Run: headless pygame with SDL's dummy video driver; simulated clock (each Clock.tick advances the game by its frame time, no real sleeping); random seed 0; keys injected as events and as key.get_pressed() state; no mouse input; restart key RETURN tapped at the start of phases 3 and 4.
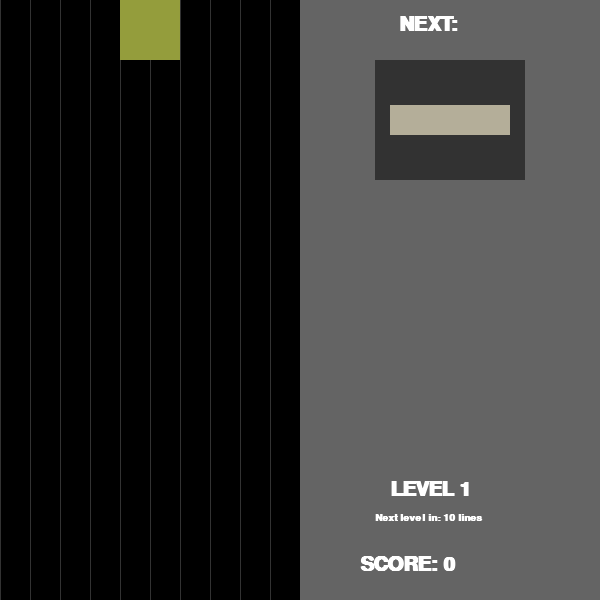
Frame 1 of 4 · flips 1–60 · no input
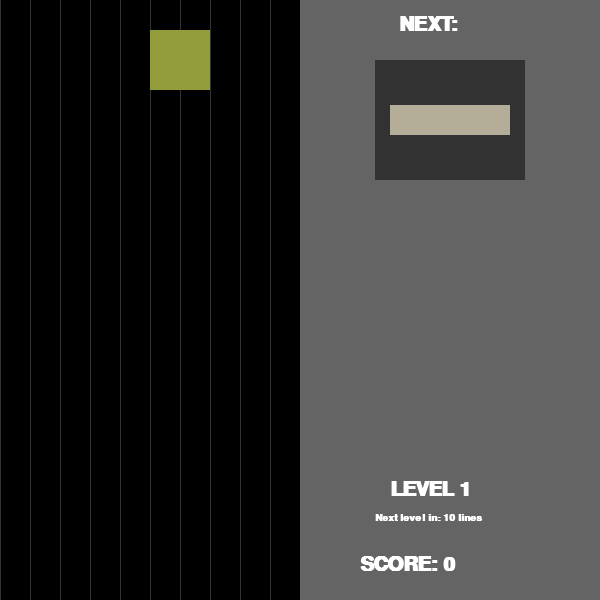
Frame 2 of 4 · flips 61–180 · tapped SPACE, RETURN · held RIGHT (→), D
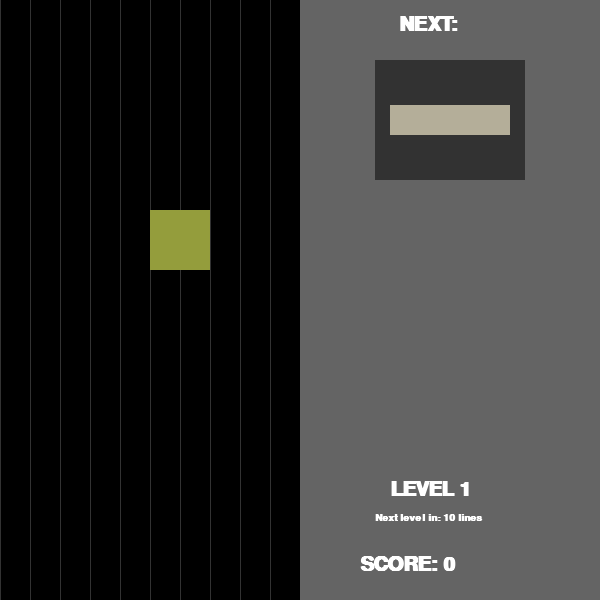
Frame 3 of 4 · flips 181–300 · tapped RETURN · held DOWN (↓), S
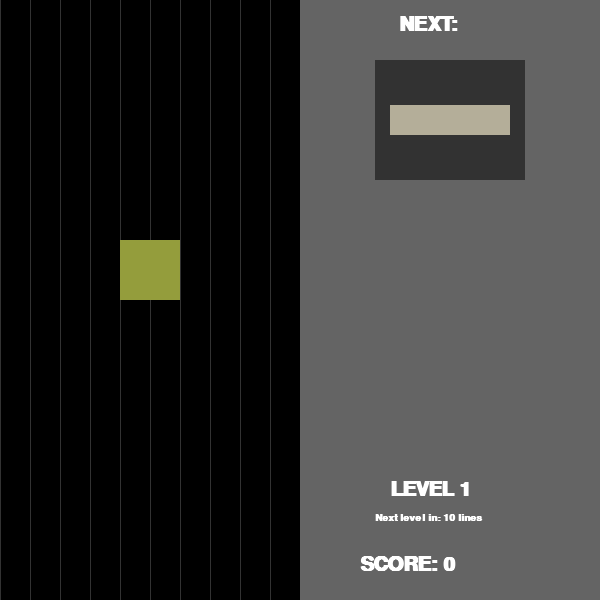
Frame 4 of 4 · flips 301–420 · tapped RETURN · held LEFT (←), A, UP (↑), W

The pygame program that drew these frames:

import pygame as p # type: ignore
from random import randint
import time, sys

Size = 30

figures = {
    'Z': [[1, 1, 0],
          [0, 1, 1]],

    'S': [[0, 1, 1],
          [1, 1, 0]],

    'I': [[1, 1, 1, 1]],

    'L': [[1, 1, 1],
          [1, 0, 0]],

    'J': [[1, 1, 1],
          [0, 0, 1]],

    'T': [[1, 1, 1],
          [0, 1, 0]],

    'O': [[1, 1],
          [1, 1]]

}

keys = list(figures.keys())
field = [[0 for _ in range(10)] for _ in range(20)]


next_figure = [figures[keys[randint(0, len(keys) - 1)]], (randint(50, 200), randint(50, 200), randint(50, 200))]

def new_data():
    global next_figure
    figure = next_figure.copy()

    while True:
        next_figure = [figures[keys[randint(0, len(keys) - 1)]], (randint(50, 200), randint(50, 200), randint(50, 200))]
        if next_figure[0] != figure[0]:
            break

    return {'figure': figure[0],
            'x': 4,
            'y': 0,
            'color': figure[1],
            'next': next_figure
            }


def game_over():
    p.draw.rect(SCREEN, (100, 100, 100), p.Rect(0, 8.5 * Size, 10 *  Size, Size), 0)
    SCREEN.blit( p.font.SysFont('comicsans', int(Size/2)+3, True).render('Game over! Press Enter to restart', True, (255, 255, 255)), (0, 8.55 * Size))
    p.display.flip()
    while True:
        for event in p.event.get():
            if event.type == p.QUIT:
                p.quit()
            if event.type == p.KEYDOWN:
                if event.key == p.K_RETURN:
                    break
        else:
            continue
        break


data = new_data()

def draw(matrix, figure):
    SCREEN.fill((0, 0, 0))

    for x in range(0, Size * 10, Size):
        p.draw.line(SCREEN, (50, 50, 50), (x, 0), (x, Size * 20), 1)

    p.draw.rect(SCREEN, (100, 100, 100), p.Rect(Size * 10, 0, Size * 20, Size * 20), 0)

    p.draw.rect(SCREEN, (50, 50, 50), p.Rect(Size * 12.5, Size * 2, Size * 5, Size * 4), 0)
    SCREEN.blit( p.font.SysFont('comicsans', Size, True).render('NEXT:', True, (255, 255, 255)), (Size * 13.3, Size * 0.5))

    SCREEN.blit( p.font.SysFont('comicsans', Size, True).render('LEVEL ' + str(level), True, (255, 255, 255)), (Size * 13, Size * 16))
    SCREEN.blit( p.font.SysFont('comicsans', Size//2, True).render('Next level in: ' + str(10-lines_counter) + ' lines', True, (255, 255, 255)), (Size * 12.5, Size * 17.1))

    SCREEN.blit( p.font.SysFont('comicsans', Size, True).render('SCORE: ' + str(points), True, (255, 255, 255)), (Size * 12, Size * 18.5))

    for y, row in enumerate(data['next'][0]):
        for x, obj in enumerate(row):
            if obj:
                Block = p.Rect((15 - len(row)/2 + x) * Size, (3 + y + (0.5 if len(data['next'][0]) == 1 else 0)) * Size, Size, Size)
                p.draw.rect(SCREEN, data['next'][1], Block, 0)

    for y, row in enumerate(matrix):
        for x, obj in enumerate(row):
            if obj:
                Block = p.Rect(x * Size, y * Size, Size, Size)
                p.draw.rect(SCREEN, obj, Block, 0)

    for y, row in enumerate(figure):
        for x, obj in enumerate(row):
            if obj:
                a = 0
                try:
                    if y + data['y'] < 20 and matrix[y + data['y']][x + data['x']] == 0:
                        Block = p.Rect((x + data['x']) * Size, (y + data['y']) * Size, Size, Size)
                        p.draw.rect(SCREEN, data['color'], Block, 0)
                    else:
                        return True
                except:
                    data['x'] -= 1
                    print('error')
                    return


p.init()
SCREEN = p.display.set_mode((Size * 20, Size * 20))

Time = time.perf_counter()
move_time = 0.05
level = 1
lines_counter = 0
points = 0

while True:
    if draw(field, data['figure']):
        if data['y'] == 0:
            game_over()
            data = new_data()
            move_time = 0.5
            field = [[0 for _ in range(10)] for _ in range(20)]
            continue
        for y, row in enumerate(data['figure']):
            for x, obj in enumerate(row):
                if obj:
                    #print(y, data['y'], x, data['x'])
                    field[y + data['y'] - 1][x + data['x']] = data['color']

        lines = 0
        for y, row in enumerate(field):
            blocks = 0
            for x, obj in enumerate(row):
                if obj:
                    blocks += 1
            if blocks == 10:
                field = [[0 for _ in range(10)]] + field[0:y] + field[y + 1:20]
                for i in field:
                    print('DATA:', list((0 if x == 0 else 1) for x in i))
                print(len(field[0]), 'x', len(field))
                lines += 1
        
        match lines:
            case 1:
                points += 40 * level
            case 2:
                points += 100 * level
            case 3:
                points += 300 * level
            case 4:
                points += 1200 * level

        lines_counter += lines
        if lines_counter == 10:
            level += 1
            lines_counter = 0
                
        data = new_data()

    NewTime = time.perf_counter()
    if NewTime - Time >= move_time / (level * 0.1):
        data['y'] += 1
        print('Cords:', data['x'], data['y'])

        Time = NewTime

    for event in p.event.get():
        if event.type == p.QUIT:
            p.quit()
            sys.exit()
        if event.type == p.KEYUP:
            if event.key == p.K_DOWN:
                move_time = 0.05
        if event.type == p.KEYDOWN:
            if event.key == p.K_LEFT:
                if data['x'] > 0:
                    data['x'] -= 1
                    for y, row in enumerate(data['figure']):
                        for x, obj in enumerate(row):
                            if field[y + data['y']][x + data['x']] == 1:
                                data['x'] -= 1

            elif event.key == p.K_RIGHT:
                data['x'] += 1
                for y, row in enumerate(data['figure']):
                    for x, obj in enumerate(row):
                        if obj and (x + data['x'] >= 10 or field[y + data['y']][x + data['x']] != 0):
                            data['x'] -= 1

            elif event.key == p.K_UP:
                data['figure'] = tuple(zip(*data['figure'][::-1]))

            elif event.key == p.K_DOWN:
                '''while True:
                    data['y'] += 1
                    if draw(field, data['figure']):
                        break'''
                move_time = 0.01

            elif event.key == p.K_BACKSPACE:
                p.quit()
                sys.exit()

    p.display.flip()
